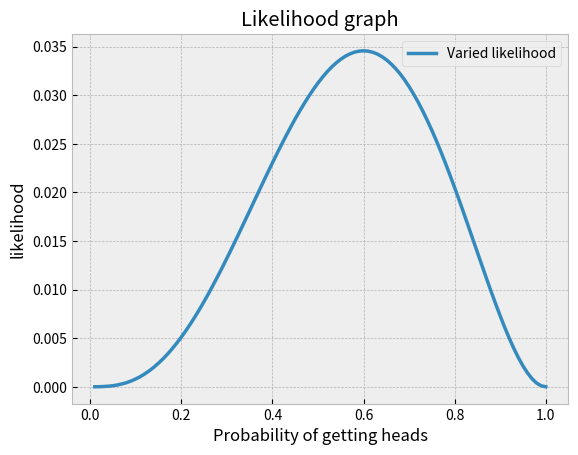

Reproduce this figure in Python.
import matplotlib.pyplot as plt
plt.style.use('bmh')

def calculate_likelihood(flip_sequence, heads_probability):
    if isinstance(heads_probability, float): ## CHECKS IF PROBABILITY IS DECIMALS OR NOT
        likelihood = 1 ## STARTS AS ONE BECAUSE PROBABILITIES WILL GET MULTIPLIED TO IT
        tails_probability = 1 - heads_probability ## PROBABILITY OF LANDING TAILS
        for flip in flip_sequence: ## CHECKS EVERY FLIP IN SEQUENCE
            if flip == 'T': ## CHECKS IF FLIP IS HEADS OR NOT
                likelihood *= tails_probability ## MULTIPLIES LIKELIHOOD BY PROBABILITES
            else:
                likelihood *= heads_probability
        return likelihood ## RETURNS TOTAL LIKELIHOOD
    else:
        tails_count = flip_sequence.count('T') ## COUNTS AMOUNT OF TAILS AND HEADS IN SEQUENCE
        heads_count = flip_sequence.count('H')
        result = '(p) ^ ' + str(heads_count) + ' * (1-p) ^ '+ str(tails_count) ## STRING OF TOTAL LIKELIHOOD
        return result ## RETURNS STRING

likelihood = [0.5, 0.55,'p'] ## SETUP FOR FOR LOOP
flip_sequence = 'HHTTH'

print('\nSEQUENCE IS:', flip_sequence) ## PRINTING SEQUENCE
for l in likelihood:
    print('\nLikelihood for coin with', l, 'probability of heads') ## PRINT StATemEnts
    result = calculate_likelihood(flip_sequence,l)
    if isinstance(result, float):
        print('\n',round(result, 5))
    else:
        print(result)

x = 0.01
x_coords = [0.01]
while x < 1:
    x += 0.01
    x_coords.append(round(x, 2)) ## MAKING ALL X COORDINATES
likelihood_with_x = [round(calculate_likelihood(flip_sequence, x),5) for x in x_coords] ## CALCULATING ALL LIKELIHOODS
plt.plot(x_coords, likelihood_with_x, linewidth = 2.5) ## A TON OF GRAPHING STUFF
plt.legend(['Varied likelihood'])
plt.xlabel('Probability of getting heads')
plt.ylabel('likelihood')
plt.title('Likelihood graph')
plt.savefig('likelihood.png')
plt.show()
